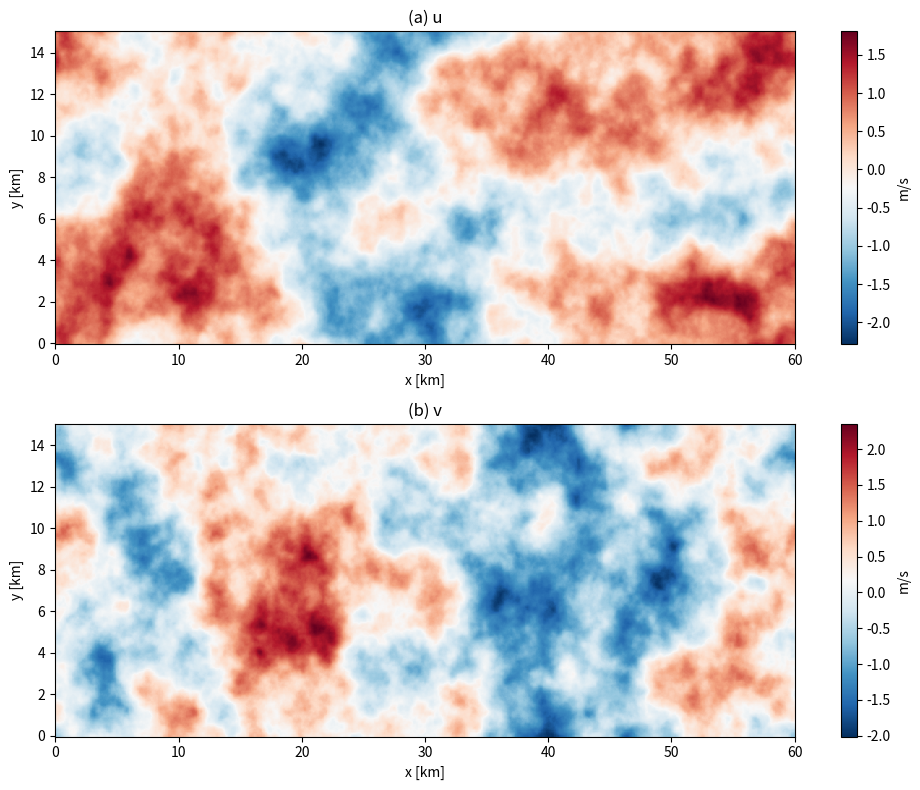

This figure's Python source:
import matplotlib.pyplot as plt
import numpy as np
import scipy.integrate as integrate


def compute_kappa(kx, ky, psi):
    cos2 = np.cos(psi) ** 2
    sin2 = np.sin(psi) ** 2

    return np.sqrt(2.0 * (kx**2) * cos2 + (ky**2) * sin2)


def compute_E(kappa, c, L2D, z_i):
    if kappa < 1e-12:
        return 0.0
    denom = (1.0 / (L2D**2) + kappa**2) ** (7.0 / 3.0)
    atten = 1.0 / (1.0 + (kappa * z_i) ** 2)
    return c * (kappa**3) / denom * atten


def solve_for_c(sigma2, L2D, z_i):
    """
    Solve for c so that integral of E(k) from k=0..inf = sigma2.
    (1D version for demonstration.)
    """

    def integrand(k):
        return (k**3 / ((1.0 / (L2D**2) + k**2) ** (7.0 / 3.0))) * (1.0 / (1.0 + (k * z_i) ** 2))

    val, _ = integrate.quad(integrand, 0, np.inf)
    return sigma2 / val


def generate_2D_lowfreq_approx(Nx, Ny, L1, L2, psi_degs, sigma2, L2D, z_i):
    """
    Approx approach:
      1) compute c from sigma2
      2) for each k1, compute phi_11(k1) using e.g. E(kappa)/(pi*kappa)
         or the simpler "2D swirl" formula
      3) multiply by factor ~ 2 * pi^2 / L1
      4) randomize phases in k2
      5) iFFT => real field
    We'll do just the 'u' field for demonstration, but you can do 'v' similarly.
    """
    psi = np.deg2rad(psi_degs)
    c_val = solve_for_c(sigma2, L2D, z_i)

    dx = L1 / Nx
    dy = L2 / Ny

    kx_arr = 2.0 * np.pi * np.fft.fftfreq(Nx, d=dx)
    ky_arr = 2.0 * np.pi * np.fft.fftfreq(Ny, d=dy)
    kx_arr = np.fft.fftshift(kx_arr)  # sort from negative to positive
    ky_arr = np.fft.fftshift(ky_arr)

    Amp2 = np.zeros((Nx, Ny), dtype=np.float64)

    factor_16 = (2.0 * np.pi**2) / L1

    for ix in range(Nx):
        for iy in range(Ny):
            kx = kx_arr[ix]
            ky = ky_arr[iy]

            kappa = compute_kappa(kx, ky, psi)
            E_val = compute_E(kappa, c_val, L2D, z_i)

            if kappa < 1e-12:
                phi_11 = 0.0
            else:
                phi_11 = E_val / (np.pi * kappa)

            amp2_kx = factor_16 * phi_11
            Amp2[ix, iy] = amp2_kx

    Uhat = np.zeros((Nx, Ny), dtype=np.complex128)
    for ix in range(Nx):
        for iy in range(Ny):
            amp = np.sqrt(Amp2[ix, iy])
            phase = (np.random.normal() + 1j * np.random.normal()) / np.sqrt(2.0)
            Uhat[ix, iy] = amp * phase

    Uhat_unshift = np.fft.ifftshift(Uhat, axes=(0, 1))
    u_field_complex = np.fft.ifft2(Uhat_unshift, s=(Nx, Ny))
    u_field = np.real(u_field_complex)

    var_now = np.var(u_field)
    if var_now > 1e-12:
        u_field *= np.sqrt(sigma2 / var_now)

    return u_field


if __name__ == "__main__":
    # Domain: 60 km x 15 km
    L1 = 60_000.0
    L2 = 15_000.0
    Nx = 1024
    Ny = 256

    # Figure 3 parameters
    L2D = 15000.0  # [m]
    sigma2 = 0.6  # [m^2/s^2]
    z_i = 500.0  # [m]
    psi_degs = 43.0  # anisotropy angle

    # Generate large-scale u-component
    u_field = generate_2D_lowfreq_approx(Nx, Ny, L1, L2, psi_degs, sigma2, L2D, z_i)

    # Generate large-scale v-component similarly
    # (Here, we assume same sigma^2 and same approach.)
    v_field = generate_2D_lowfreq_approx(Nx, Ny, L1, L2, psi_degs, sigma2, L2D, z_i)

    x = np.linspace(0, L1 / 1000, Nx)
    y = np.linspace(0, L2 / 1000, Ny)
    X, Y = np.meshgrid(x, y, indexing="ij")

    fig, axs = plt.subplots(2, 1, figsize=(10, 8))
    im1 = axs[0].pcolormesh(X, Y, u_field, shading="auto", cmap="RdBu_r")
    cb1 = plt.colorbar(im1, ax=axs[0], label="m/s")
    axs[0].set_title("(a) u")
    axs[0].set_xlabel("x [km]")
    axs[0].set_ylabel("y [km]")

    im2 = axs[1].pcolormesh(X, Y, v_field, shading="auto", cmap="RdBu_r")
    cb2 = plt.colorbar(im2, ax=axs[1], label="m/s")
    axs[1].set_title("(b) v")
    axs[1].set_xlabel("x [km]")
    axs[1].set_ylabel("y [km]")

    plt.tight_layout()
    plt.show()
